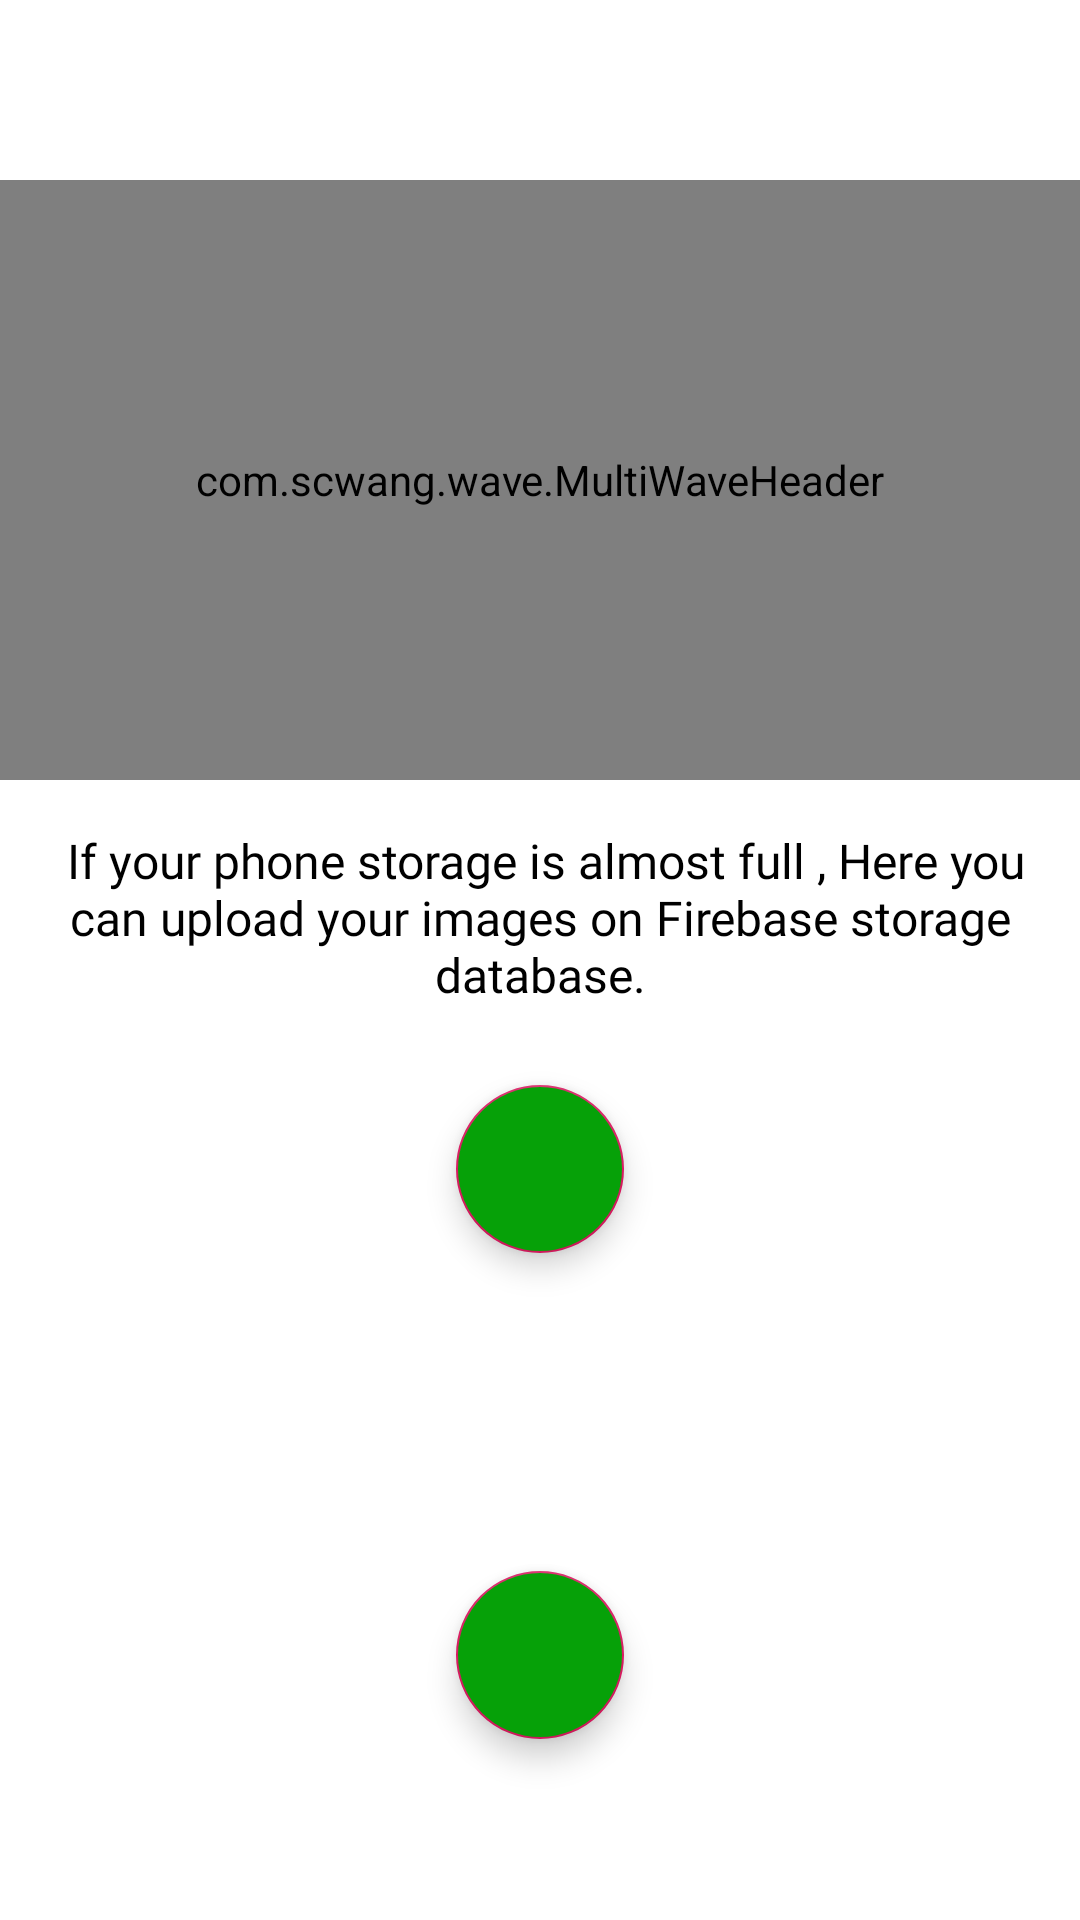

The Android layout XML behind this screen, and the referenced resources:
<!-- AndroidManifest.xml: application theme AppTheme -->
<!-- res/layout/fragment_camera.xml -->
<?xml version="1.0" encoding="utf-8"?>
<androidx.constraintlayout.widget.ConstraintLayout xmlns:android="http://schemas.android.com/apk/res/android"
    xmlns:app="http://schemas.android.com/apk/res-auto"
    xmlns:tools="http://schemas.android.com/tools"
    android:id="@+id/frag_camera"
    android:layout_width="match_parent"
    android:layout_height="match_parent"
    android:background="@color/colorWhite"
    android:clickable="true"
    android:focusable="true"
    tools:context=".CameraFragment">

    <com.scwang.wave.MultiWaveHeader
        android:id="@+id/wav_header"
        android:layout_width="match_parent"
        android:layout_height="200dp"
        android:layout_marginTop="60dp"
        app:layout_constraintTop_toTopOf="parent"
        app:mwhCloseColor="@color/colorGreenFav"
        app:mwhStartColor="@color/colorGreenFav" />

    <TextView
        android:id="@+id/tag"
        android:layout_width="wrap_content"
        android:layout_height="wrap_content"
        android:layout_marginTop="16dp"
        android:fontFamily="@font/adamina"
        android:paddingStart="16dp"
        android:paddingEnd="16dp"
        android:text=" If your phone storage is almost full , Here you can upload your images on Firebase storage database."
        android:textAlignment="center"
        android:textColor="@color/colorBlack"
        android:textSize="16sp"
        app:layout_constraintEnd_toEndOf="parent"
        app:layout_constraintStart_toStartOf="parent"
        app:layout_constraintTop_toBottomOf="@id/wav_header" />


    <com.google.android.material.floatingactionbutton.FloatingActionButton
        android:id="@+id/fabUploadImage"
        android:layout_width="wrap_content"
        android:layout_height="wrap_content"
        android:backgroundTint="@color/colorGreenFav"
        android:foreground="?android:attr/selectableItemBackgroundBorderless"
        android:src="@drawable/ic_file_upload_white_24dp"
        app:layout_constraintBottom_toBottomOf="parent"
        app:layout_constraintEnd_toEndOf="parent"
        app:layout_constraintStart_toStartOf="parent"
        app:layout_constraintTop_toBottomOf="@id/tag"
        app:layout_constraintVertical_bias="0.8"
        app:useCompatPadding="true" />

    <androidx.recyclerview.widget.RecyclerView
        android:id="@+id/recyclerView"
        android:layout_width="match_parent"
        android:layout_height="0dp"
        app:layout_constraintBottom_toTopOf="@id/fabUploadImage"
        app:layout_constraintTop_toBottomOf="@id/fabDownloadImg" />

    <com.google.android.material.floatingactionbutton.FloatingActionButton
        android:id="@+id/fabDownloadImg"
        android:layout_width="wrap_content"
        android:layout_height="wrap_content"
        android:layout_marginTop="8dp"
        android:backgroundTint="@color/colorGreenFav"
        android:foreground="?android:attr/selectableItemBackgroundBorderless"
        android:src="@drawable/ic_file_downlaod_white"
        app:layout_constraintEnd_toEndOf="@id/fabUploadImage"
        app:layout_constraintStart_toStartOf="@id/fabUploadImage"
        app:layout_constraintTop_toBottomOf="@id/tag"
        app:useCompatPadding="true" />

</androidx.constraintlayout.widget.ConstraintLayout>
<!-- resources referenced by this layout -->
<resources>
  <color name="colorBlack">#000000</color>
  <color name="colorGreenFav">#06A108</color>
  <color name="colorWhite">#FFFFFF</color>
  <style name="AppTheme" parent="Theme.AppCompat.Light.NoActionBar">
          
          <item name="colorPrimary">@color/colorPrimary</item>
          <item name="colorPrimaryDark">@color/colorPrimaryDark</item>
          <item name="colorAccent">@color/colorAccent</item>
          <item name="android:windowLightStatusBar">true</item>
          <item name="android:statusBarColor">@color/colorWhite1</item>
  
  
  
  
  
      </style>
  <color name="colorPrimary">#008577</color>
  <color name="colorPrimaryDark">#00574B</color>
  <color name="colorAccent">#D81B60</color>
  <color name="colorWhite1">#f7f7f7</color>
</resources>
